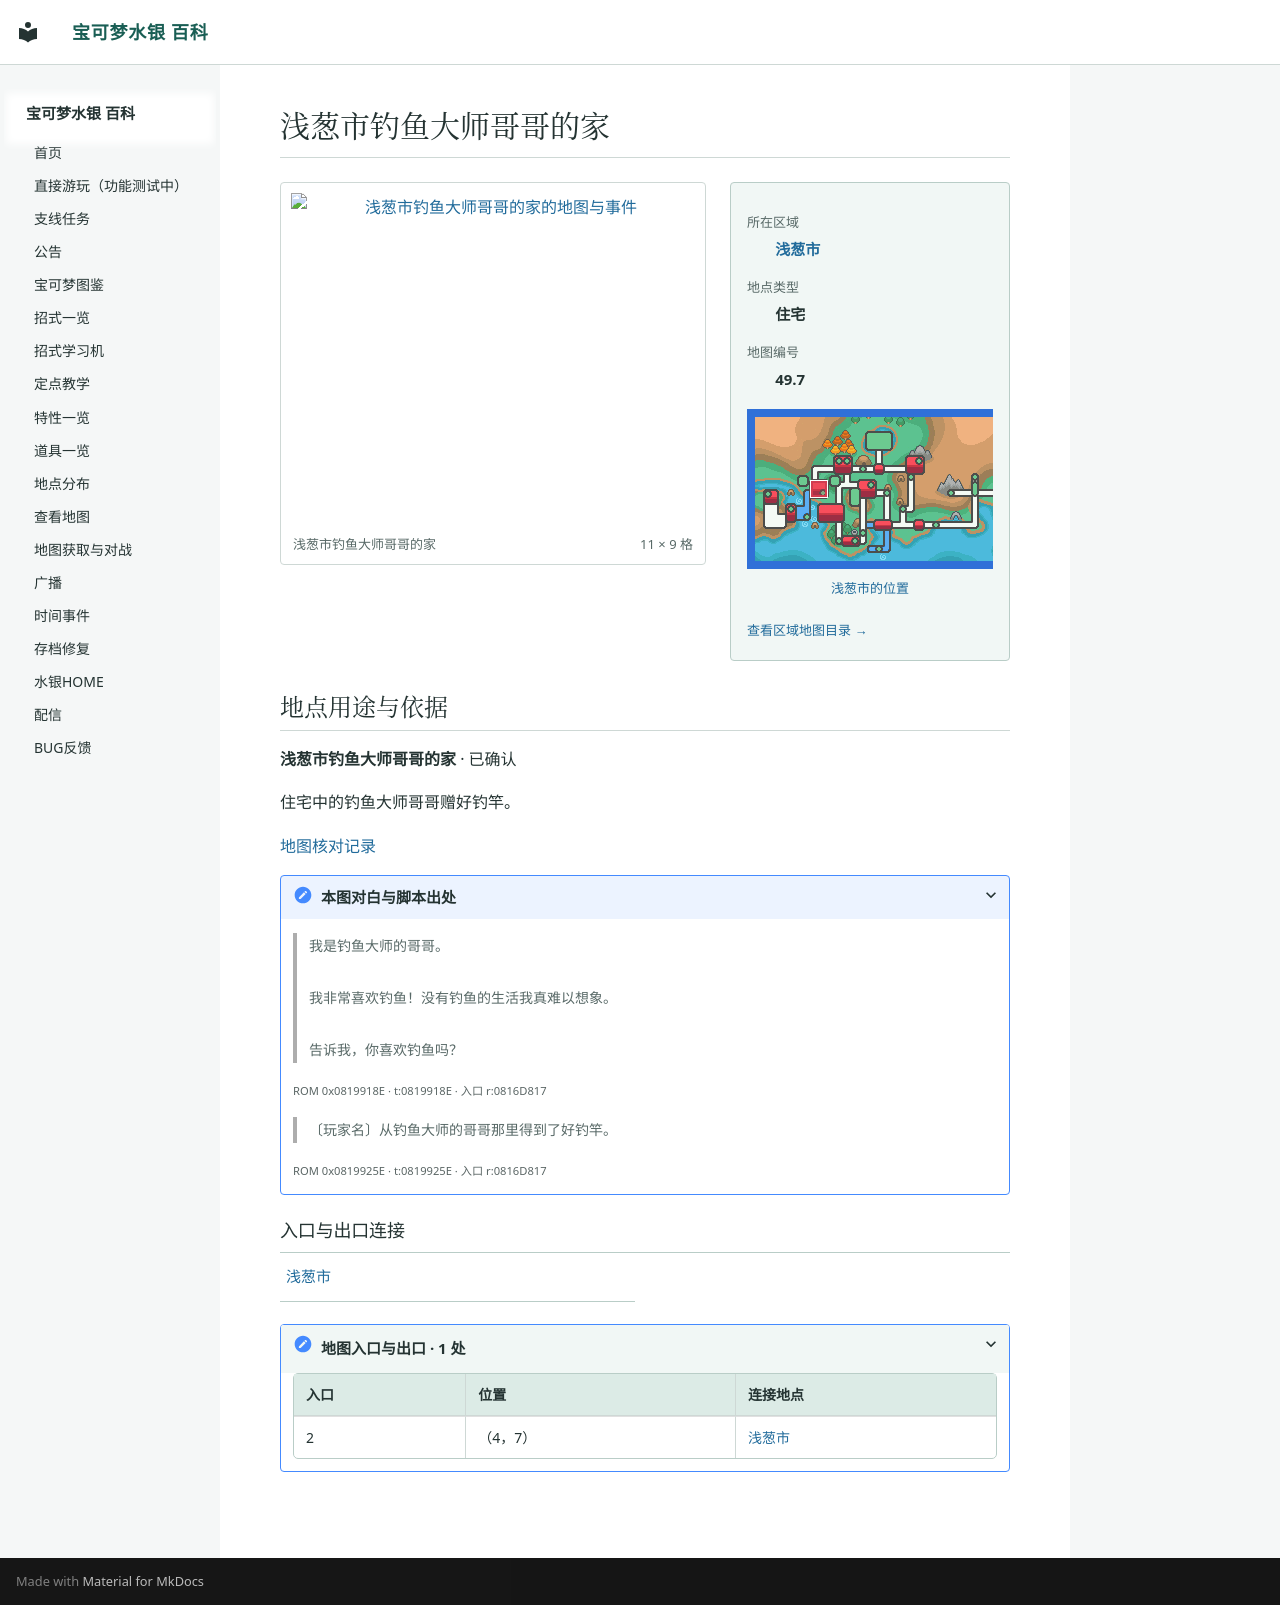

repository: Sum-Light/azoth-wiki · page: locations/map_49_7/index.html · generator: mkdocs

# 浅葱市钓鱼大师哥哥的家

<!-- location-atlas:start -->

<div class="loc-profile" data-location-map="49.7">
<div class="loc-profile-layout">
<div class="loc-main-map">
<a class="loc-image-link" href="../../locations/atlas/maps/map_49_7.png" target="_blank" rel="noopener">
<img src="../../locations/atlas/maps/map_49_7.png" alt="浅葱市钓鱼大师哥哥的家的地图与事件" loading="lazy" width="176" height="144"></a>
<div class="loc-map-caption"><span>浅葱市钓鱼大师哥哥的家</span><span>11 × 9 格</span></div>
</div>
<aside class="loc-facts">
<dl><dt>所在区域</dt><dd><a href="../atlas/?sec=149">浅葱市</a></dd><dt>地点类型</dt><dd>住宅</dd><dt>地图编号</dt><dd>49.7</dd></dl>
<a class="loc-world-preview" href="../atlas/?sec=149" aria-label="浅葱市在大地图上的位置">
<span class="loc-world-canvas"><img src="../worldmap.png" alt="世界地图" loading="lazy">
<span class="loc-world-mark" style="left:15.6103%;top:28.0875%;width:3.1258%;height:6.2500%"></span>
</span></a>
<a class="loc-world-label" href="../atlas/?sec=149">浅葱市的位置</a>
<a class="loc-atlas-return" href="../atlas/?sec=149">查看区域地图目录 &rarr;</a>
</aside>
</div>
<section class="loc-identity" aria-labelledby="map-identity">
<h2 id="map-identity">地点用途与依据</h2>
<p><strong>浅葱市钓鱼大师哥哥的家</strong> · 已确认</p>
<p>住宅中的钓鱼大师哥哥赠好钓竿。</p>
<a href="../map_review/">地图核对记录</a>
<details><summary>本图对白与脚本出处</summary>
<blockquote><p>我是钓鱼大师的哥哥。<br><br>我非常喜欢钓鱼！没有钓鱼的生活我真难以想象。<br><br>告诉我，你喜欢钓鱼吗？</p></blockquote>
<p><small>ROM 0x0819918E · t:0819918E · 入口 r:0816D817</small></p>
<blockquote><p>〔玩家名〕从钓鱼大师的哥哥那里得到了好钓竿。</p></blockquote>
<p><small>ROM 0x0819925E · t:0819925E · 入口 r:0816D817</small></p>
</details>
</section>
<h3>入口与出口连接</h3>
<nav class="loc-neighbors" aria-label="出入口连接地点">
<div><a href="../map_3_72/">浅葱市</a></div>
</nav>
<details class="loc-entrances"><summary>地图入口与出口 · 1 处</summary>
<div class="loc-table-scroll"><table><thead><tr><th>入口</th><th>位置</th><th>连接地点</th></tr></thead><tbody>
<tr><td>2</td><td>（4，7）</td><td><a href="../map_3_72/">浅葱市</a></td></tr>
</tbody></table></div></details>
</div>

<!-- location-atlas:end -->
